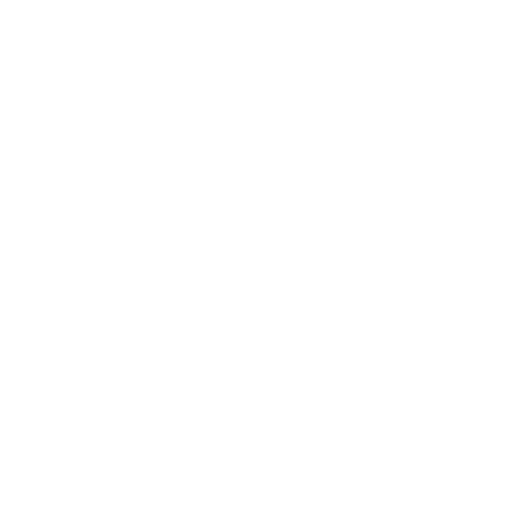
t = 0.00 s
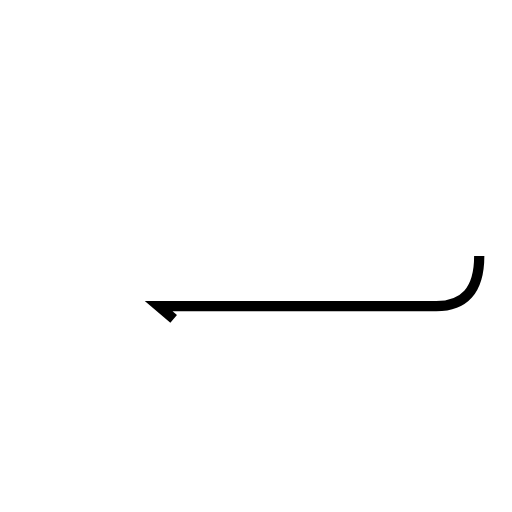
t = 1.09 s
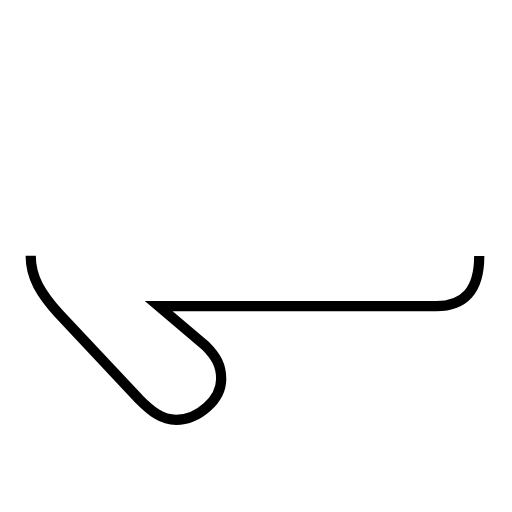
t = 2.18 s
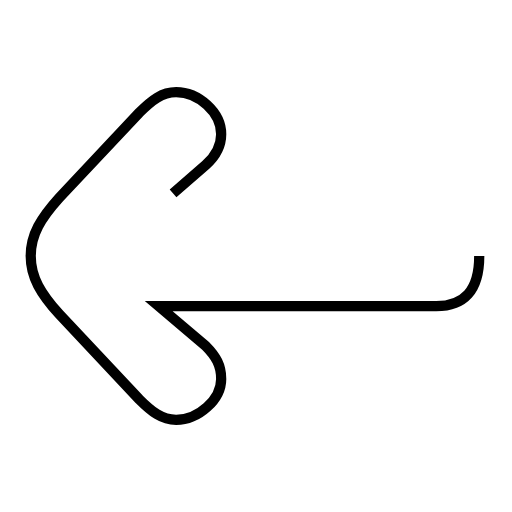
t = 3.28 s
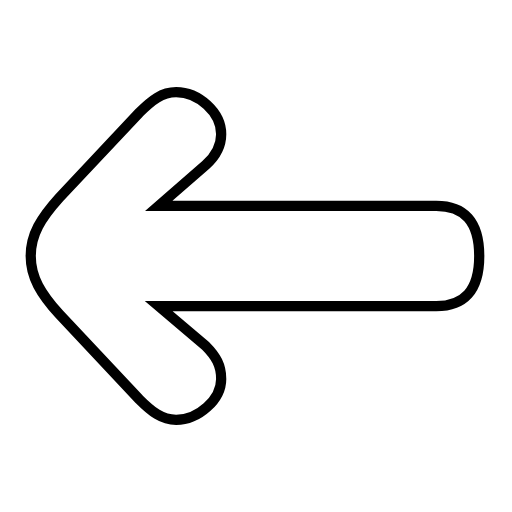
t = 4.37 s

The animated SVG that drew these frames (rendered in a browser with its animation timeline set to each time). Animation: 1 SMIL element (animate=1); one cycle of 4.37 s.

<?xml version='1.0' encoding='utf-8'?>
<svg viewBox="0.0 -6.0 50.0 50.0" version="1.1" xmlns="http://www.w3.org/2000/svg"><rect x="-1000" y="-1000" width="2000" height="2000" stroke="white" fill="white" /><g style="fill:none;stroke:#000000;stroke-width:1"><path d="M 46.8 -19.0 C 46.8 -15.6 45.3 -14.1 42.6 -14.1 L 15.5 -14.1 L 20.1 -10.2 C 21.1 -9.2 21.6 -8.3 21.6 -7.0 C 21.6 -5.0 19.4 -3.0 17.2 -3.0 C 15.8 -3.0 14.8 -3.8 13.6 -5.0 L 5.8 -13.3 C 4.0 -15.3 3.0 -16.9 3.0 -19.0 C 3.0 -21.1 4.0 -22.7 5.8 -24.7 L 13.6 -33.0 C 14.8 -34.2 15.8 -35.0 17.2 -35.0 C 19.4 -35.0 21.6 -33.0 21.6 -30.9 C 21.6 -29.7 21.1 -28.8 20.1 -27.9 L 15.5 -23.9 L 42.6 -23.9 C 45.3 -23.9 46.8 -22.4 46.8 -19.0 Z" transform="translate(0.0 38.0)" stroke-dasharray="145.62008252487686" stroke-dashoffset="145.62008252487686"><animate attributeName="stroke-dashoffset" from="145.62008252487686" to="0" dur="4.368602475746306s" begin="0s" fill="freeze" /></path></g></svg>
